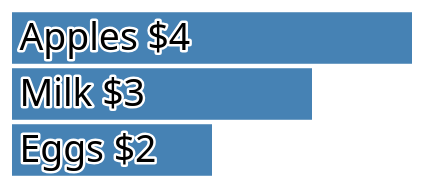
D3 v4 page, settled after 360 driven frames (6 s of simulated time); the page loaded 1 data file(s).


    
        // Accessor for item name (y).
        const itemName = function (d) {
            return d.name;
        }

        // Accessor for item price (x).
        const itemPrice = function (d) {
            return d.price;
        }

        // Nicely format a grocery item.
        const textValue = function (d) {
            return d.name + ' $' + d.price;
        }

        // "Re-play" the History of a Groceries Shopping Cart
        d3.json('data.json', function (data) {

            console.log(data);

            data.forEach(function (row, index) {

                // The array index will serve as a time-step for
                // applying changes to the cart.
                setTimeout(function () {
                    
                    d3.select('svg').call(visualList, {
                        
                        data: row,
                        xValue: itemPrice,
                        yValue: itemName,
                        displayValue: textValue,
                        margin: {
                            left: 50,
                            top: 50,
                            right: 50,
                            bottom: 50
                        },
                        barPadding: 0.08,
                        // Vertical spacing for item text.
                        verticalSpacing: 56,
                        // Animation duration in ms
                        transitionDuration: 800,
                    });
                }
                , index * 1000);
            });
        });
    
    
// ── visualList.js
// visualList.js
// The visualization library code for our app.

"use strict";

// This global variable is an IIFE (immediately-invoked function expression).
const visualList = (function () {

    return function (svg, props) {

        // Retrieve properties
        const data = props.data;
        const xValue = props.xValue;
        const yValue = props.yValue;
        const displayValue = props.displayValue;
        const margin = props.margin;
        const barPadding = props.barPadding;
        const verticalSpacing = props.verticalSpacing;
        const transitionDuration = props.transitionDuration;

        // Sort the data descending by price.
        data.sort(function (a, b) {
            return d3.descending(xValue(a), xValue(b));
        });

        // Define our default transition and duration.
        const transition =
        d3
            .transition()
            .duration(transitionDuration);
        
        const width = +svg.attr('width');

        const innerWidth = width - margin.left - margin.right;
        const innerHeight = verticalSpacing * data.length;
        const height = margin.top + innerHeight + margin.bottom;

        svg
            .transition(transition)
            .attr('height', height);

        const g = svg
            .selectAll('g')
            .data([null])
            .enter()
                .append('g')
            .merge(svg.select('g'))
                .attr('transform', function (d) {
                    return 'translate(' + margin.left + ' ' + margin.top + ')';
                });

        // Y (vertical axis) will be a band scale.
        const yScale = d3.scaleBand();

        // X (horizontal axis) will be a linear, price-based scale.
        const xScale = d3.scaleLinear();
        
        // We will use vertical bars for visualization.

        // X - bar width, price scaled to pixels
        xScale
            .domain([0, d3.max(data, xValue)])
            .range([0, innerWidth]);

        // Y - bar height, even portions based on number of elements.
        yScale
            .paddingInner(barPadding)
            // Outer padding must be half of inner ... but why?
            // Maybe because of number of items and resulting spacing ...
            .paddingOuter(barPadding / 2)
            .domain(data.map(yValue))
            .range([0, data.length * verticalSpacing]);

        // Create groups for all bar-text pairs.
        // This and what follows is the general update pattern.
        const subGroups =
            g
                .selectAll('g')
                // Animations are usually associated to the array index
                // of a data row. Thus we need an explicit key function
                // to make animations (transitions) work.
                .data(data, yValue);

        // Create an exit group for exit animations.
        const subGroupsExit =
            subGroups
                .exit();

        subGroupsExit
            // This is necessary to buy us some time for the bars
            // (rects) to shrink on removal.
            .transition(transition)
            .remove();

        const subGroupsEnter =
            subGroups
                .enter()
                    .append('g')
                    // This looks like a duplicate but we need initial
                    // positioning in the Enter Phase to make transitions
                    // work.
                    .attr('transform', function (d) {
                        return 'translate('
                            + 0
                            + ' '
                            + (yScale(yValue(d)))
                            + ')';
                    });

        subGroups
            .merge(subGroupsEnter)
            // Animate changes. Duration is in ms.
            // What follows the transition (transform) will be animated.
            .transition(transition)
                .attr('transform', function (d) {
                    return 'translate('
                        + 0
                        + ' '
                        + (yScale(yValue(d)))
                        + ')';
                });

        // Bars behind text data join.
        // Nested general update pattern in action.
        const bars =
            subGroupsEnter
                .append('rect')
                    .attr('fill', 'steelblue')
                    // Basis for animating the bar width from 0 to x.
                    .attr('width', 0)
                // Select what already had been there.
                // This gets the update selection of already existing
                // rect elements.
                .merge(subGroups.select('rect'))
                    .attr('height', function (d) {
                        return yScale.bandwidth();
                    })
                    .transition(transition)
                    .attr('width', function (d) {
                        return xScale(xValue(d));
                    })
                ;

        // Shrink the bar of removed items on exit.
        subGroupsExit
            .select('rect')
            .transition(transition)
            .attr('width', 0);

        // Item names.
        // Nested general update pattern in action.

        // Background text ("stroke").
        const textBackground =
            subGroupsEnter
                .append('text')
                    .attr('class', 'textBackground')
                    .attr('dx', '0.2em')
                    .attr('dy', '1.0em')
                    .attr('fill', 'none')
                    .attr('stroke', 'white')
                    .attr('stroke-width', 5)
                    .attr('stroke-linejoin', 'round')
                // Select what already had been there.
                // This gets the update selection of already existing
                // text elements.
                .merge(subGroups.select('.textBackground'))
                    .text(displayValue)
                ;

        // Foreground text.
        const textForeground =
            subGroupsEnter
                .append('text')
                    .attr('class', 'textForeground')
                    .attr('dx', '0.2em')
                    .attr('dy', '1.0em')
                // Select what already had been there.
                // This gets the update selection of already existing
                // text elements.
                .merge(subGroups.select('.textForeground'))
                    .text(displayValue)
                ;
    };

})();


### data: data.json
[
 [
  {
   "name": "Milk",
   "price": 3
  }
 ],
 [
  {
   "name": "Milk",
   "price": 3
  },
  {
   "name": "Eggs",
   "price": 20
  }
 ],
 [
  {
   "name": "Milk",
   "price": 3
  },
  {
   "name": "Eggs",
   "price": 2
  }
 ],
 [
  {
   "name": "Milk",
   "price": 3
  },
  {
   "name": "Eggs",
   "price": 2
  },
  {
   "name": "Cupcakes",
   "price": 5
  }
 ],
 [
  {
   "name": "Milk",
   "price": 3
  },
  {
   "name": "Eggs",
   "price": 2
  }
 ],
 [
  {
   "name": "Milk",
   "price": 3
  },
  {
   "name": "Eggs",
   "price": 2
  },
  {
   "name": "Apples",
   "price": 4
  }
 ],
 [
  {
   "name": "Milk",
   "price": 3
  },
  {
   "name": "Eggs",
   "price": 2
  },
  {
   "name": "Apples",
   "price": 4
  },
  {
   "name": "Bread",
   "price": 4
  }
 ],
 [
  {
   "name": "Milk",
   "price": 3
  },
  {
   "name": "Eggs",
   "price": 2
  },
  {
   "name": "Apples",
   "price": 4
  },
  {
   "name": "Bread",
   "price": 4
  },
  {
   "name": "Cookies",
   "price": 6
  }
 ],
 "... 11 more items"
]